Photos from the image-classification dataset "dataset-resize" in the GitHub repository C242-PS525/Capstone_Project_ML. Its 16 classes are: apple, avocado, banana, durian, guava, kiwi, langsat, mango, melon, orange, papaya, pineapple, rambutan, salak, water guava, watermelon.

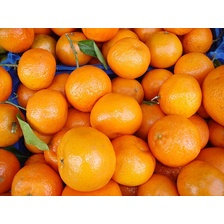
Label: orange

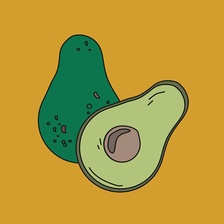
Label: avocado

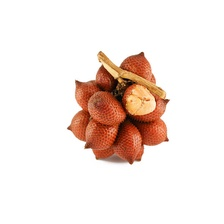
Label: salak

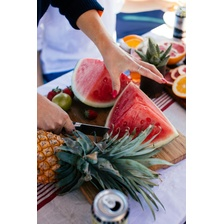
Label: watermelon

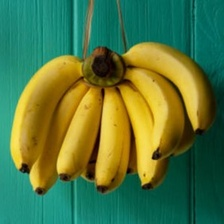
Label: banana

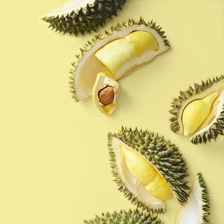
Label: durian
